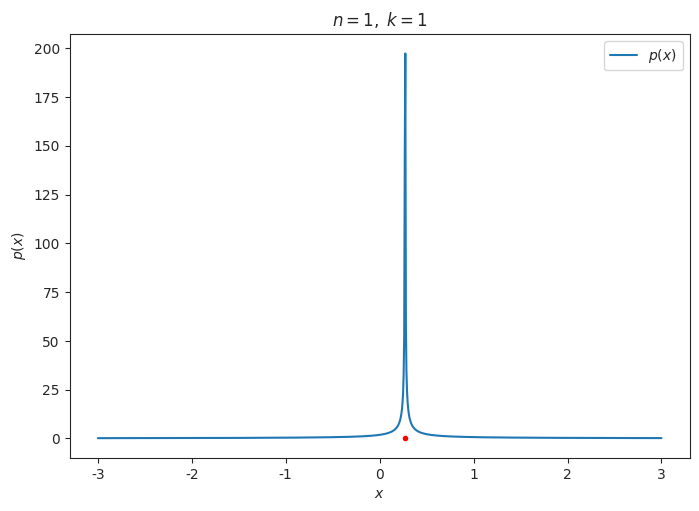
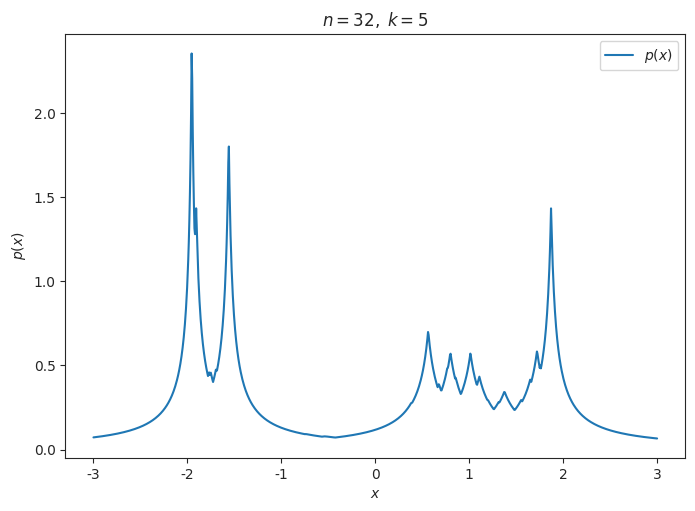
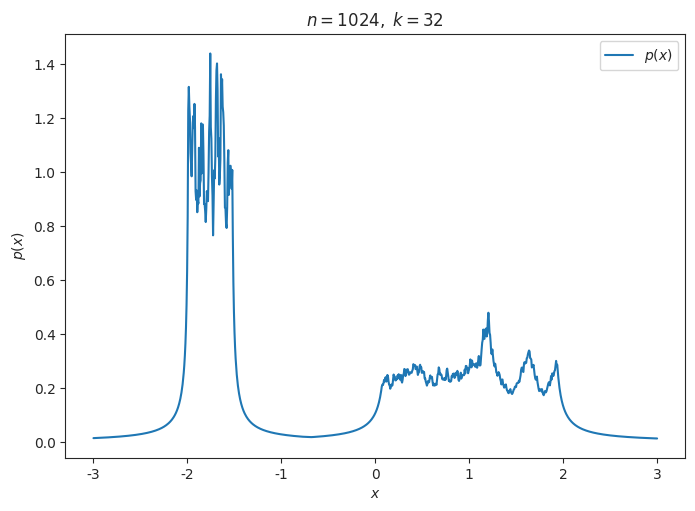
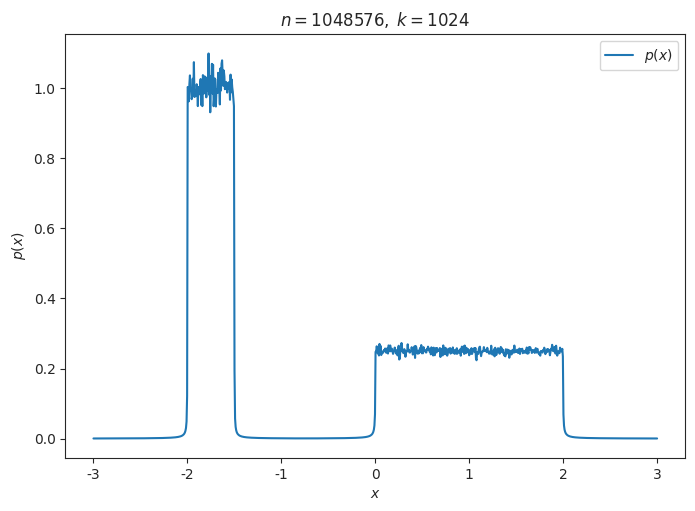

These charts were generated, in order, by the following Python code:
import numpy as np
import math, random
import matplotlib.pyplot as plt
import seaborn as sns


def density_estimation(samples: np.ndarray, X: np.ndarray, k: int) -> np.ndarray:
    density = np.zeros_like(X)
    n = samples.shape[0]
    for i in range(X.shape[0]):
        Rk = np.sort(np.abs(samples - X[i]))[k - 1]
        density[i] = k / (n * 2 * Rk)
    return density


def display(X: np.ndarray, Y: np.ndarray, samples: np.ndarray, k :int) -> None:
    sns.set_style('ticks')
    fig, ax = plt.subplots(figsize=[8, 5.5], dpi=300)
    ax.plot(X, Y, label=r'$p(x)$')
    if samples.shape[0] <= 16: ax.plot(samples, np.full_like(samples, -0.01), '.r')
    ax.set_title(r'$n = {0},\; k = {1}$'.format(samples.shape[0], k))
    ax.set_xlabel(r'$x$')
    ax.set_ylabel(r'$p(x)$')
    ax.legend()
    plt.savefig('image_knn1_{0}_{1}.png'.format(samples.shape[0], k), dpi=300)
    plt.show()


def save_data(X: np.ndarray, Y: np.ndarray, fname: str = 'data.txt') -> None:
    with open(file=fname, mode='w', encoding='utf-8') as f:
        for i in range(X.shape[0]):
            f.write('{0} {1}\n'.format(round(X[i], 3), round(Y[i], 3)))
    print('Data saved successfully!')


arr_N = [1, 2**5, 2**10, 2**20]
X = np.linspace(-3, 3, 1000)
for N in arr_N:
    k = int(math.sqrt(N))
    # 一维正态分布
    # samples = np.random.normal(loc=0.0, scale=1.0, size=N)
    # 一维混合分布
    samples = np.array([random.uniform(-2, -1.5) if random.random() > 0.5
                        else random.uniform(0, 2) for _ in range(N)])
    density = density_estimation(samples, X, k)
    display(X, density, samples, k)
    save_data(X, density, 'data_knn1_{0}_{1}.txt'.format(N, k))
